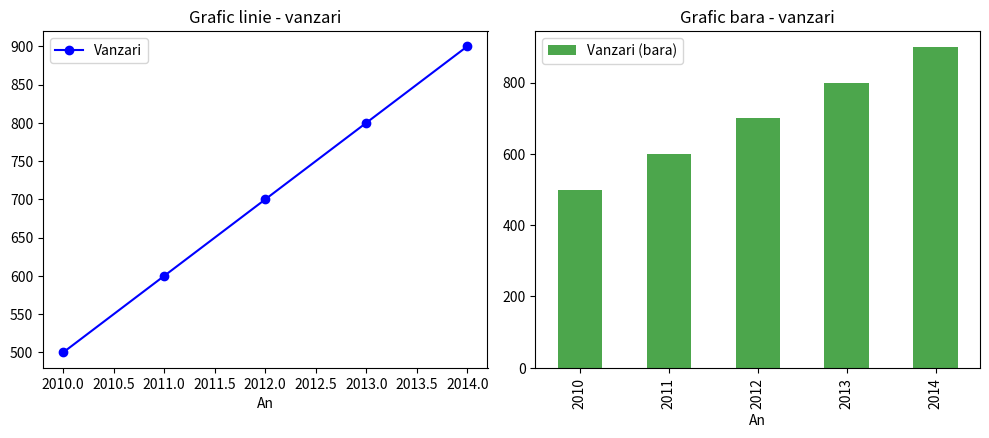

Write Python code to recreate this figure.
import pandas as pd
import matplotlib.pyplot as plt

data = {"An": [2010, 2011, 2012, 2013, 2014],
        "Vanzari": [500, 600, 700, 800, 900]}

df = pd.DataFrame(data)
fix, axs = plt.subplots(nrows=2, ncols=2, figsize=(10, 8))
df.plot(x="An", y="Vanzari", ax=axs[0, 0], marker="o", linestyle="-",
        color="b", label="Vanzari")
axs[0, 0].set_title("Grafic linie - vanzari")

df.plot.bar(x="An", y="Vanzari", ax=axs[0, 1], color="g", alpha=0.7, label='Vanzari (bara)')
axs[0, 1].set_title('Grafic bara - vanzari')

axs[1, 0].set_visible(False)
axs[1, 1].set_visible(False)

plt.tight_layout()  # ajuta sa nu se suprapuna graficele
plt.show()
